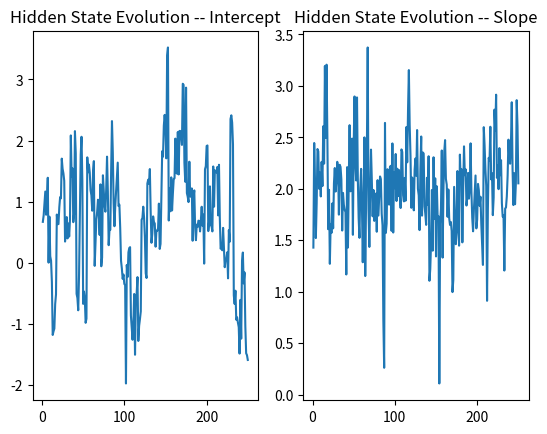

The matplotlib source for this figure:
#!/usr/bin/env python
# -*- coding: utf-8 -*-
import pandas as pd
import numpy as np
import matplotlib.pyplot as plt
from datetime import datetime, date

sample_size = 500
sigma_e = 3.0             # true value of parameter error sigma
random_num_generator = np.random.RandomState(0)
x = 10.0 * random_num_generator.rand(sample_size)
e = random_num_generator.normal(0, sigma_e, sample_size)
y = 1.0 + 2.0 * x +  e          # a = 1.0; b = 2.0; y = a + b*x

sigma_e = 3.0

# initial value
theta_0_0 = np.array([[0.5], [0.5]])         # 2x1 array
W = np.array([[0.5, 0], [0, 0.5]])          # 2x2 array
P_0_0 = W

results = np.zeros([250, 2])
for k in range(250):          # 250 pairs
    print('step {}'.format(k))
    # A-Priori prediction
    # first step, let k = 1
    theta_1_0 = theta_0_0
    P_1_0 = P_0_0 + W

    # After observing two points (x1, y1) and (x2, y2)
    x1 = x[2*k+0]
    x2 = x[2*k+1]
    y1 = y[2*k+0]
    y2 = y[2*k+1]
    y_1 = np.array([y1, y2]).reshape(2,1)
    F_1 = np.array([[1, x1], [1, x2]])
    y_1_tilde = y_1 - np.dot(F_1, theta_1_0)

    # residual covariance
    V_1 = np.array([[sigma_e, 0], [0, sigma_e]])
    S_1 = np.dot(np.dot(F_1, P_1_0), np.transpose(F_1)) + V_1

    # Kalman Gain
    K_1 = np.dot(np.dot(P_1_0, np.transpose(F_1)), np.linalg.inv(S_1))

    # Posterior
    theta_1_1 = theta_1_0 + np.dot(K_1, y_1_tilde)
    P_1_1 = np.eye(2) - np.dot(np.dot(K_1, F_1), P_1_0)

    # assign for next iteration
    results[k, :] = theta_1_1.reshape(2,)
    theta_0_0 = theta_1_1
    P_0_0 = P_1_1

print(results.mean(axis=0))     # intercept: 0.6694;   slope: 1.9926

# present the results
fig = plt.figure()
ax1 = fig.add_subplot(121)
ax1.plot(np.linspace(1, 250, num=250), results[:, 0])
ax1.title.set_text('Hidden State Evolution -- Intercept')
ax2 = fig.add_subplot(122)
plt.plot(np.linspace(1, 250, num=250), results[:, 1])
ax2.title.set_text('Hidden State Evolution -- Slope')
plt.show()
